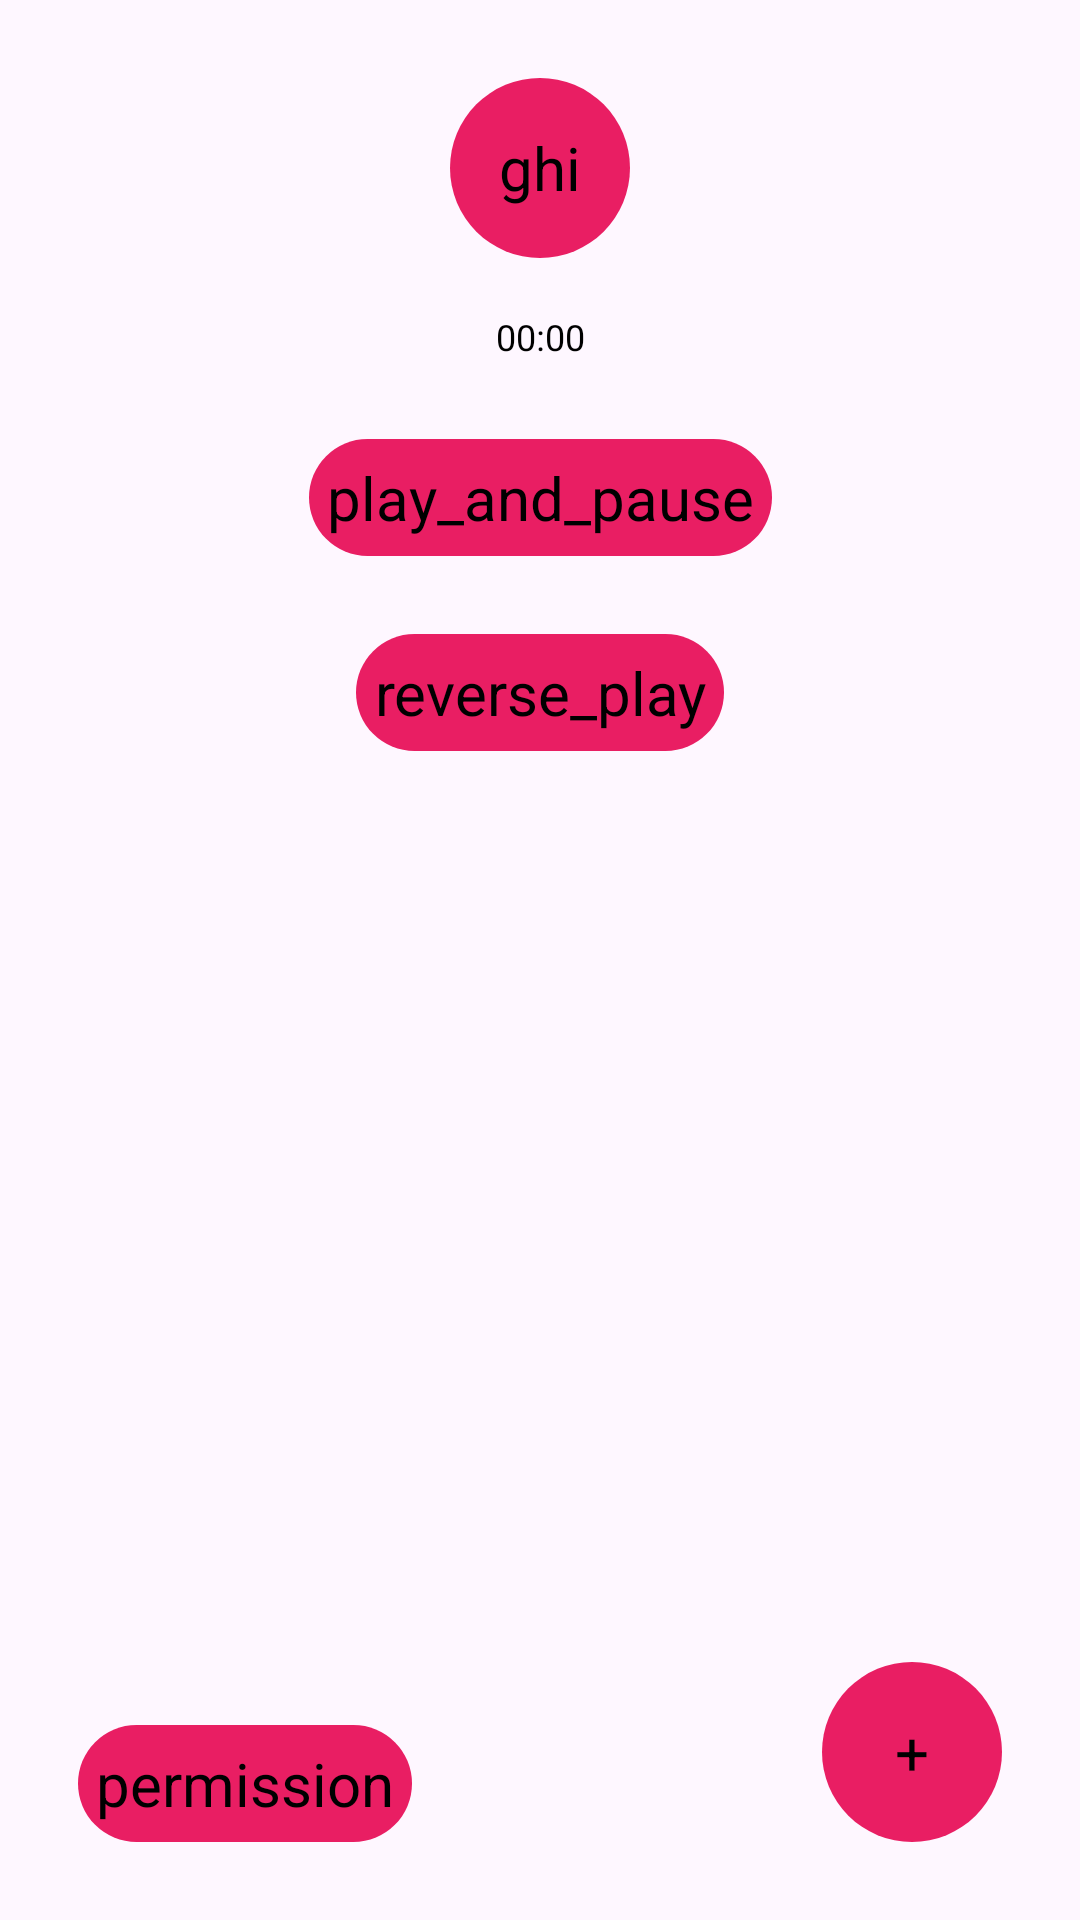

Android layout source for this screen:
<!-- AndroidManifest.xml: application theme Theme.VoiceEditing -->
<!-- res/layout/activity_reverse_recording.xml -->
<?xml version="1.0" encoding="utf-8"?>
<androidx.constraintlayout.widget.ConstraintLayout xmlns:android="http://schemas.android.com/apk/res/android"
    xmlns:app="http://schemas.android.com/apk/res-auto"
    xmlns:tools="http://schemas.android.com/tools"
    android:id="@+id/main"
    android:layout_width="match_parent"
    android:layout_height="match_parent"
    tools:context=".reverse_recording.ReverseRecordingActivity">

    <TextView
        android:id="@+id/add_file"
        android:layout_width="60dp"
        android:layout_height="60dp"
        android:layout_margin="26dp"
        android:background="@drawable/bgr_circle"
        android:gravity="center"
        android:padding="6dp"
        android:text="+"
        android:textColor="@color/black"
        android:textSize="20sp"
        app:layout_constraintBottom_toBottomOf="parent"
        app:layout_constraintEnd_toEndOf="parent" />

    <TextView
        android:id="@+id/record"
        android:layout_width="60dp"
        android:layout_height="60dp"
        android:layout_margin="26dp"
        android:background="@drawable/bgr_circle"
        android:gravity="center"
        android:padding="6dp"
        android:text="ghi"
        android:textColor="@color/black"
        android:textSize="20sp"
        app:layout_constraintEnd_toEndOf="parent"
        app:layout_constraintStart_toStartOf="parent"
        app:layout_constraintTop_toTopOf="parent" />

    <TextView
        android:id="@+id/time_record"
        android:layout_width="wrap_content"
        android:layout_height="wrap_content"
        android:layout_marginTop="18dp"
        android:text="00:00"
        android:textColor="@color/black"
        android:textSize="12dp"
        app:layout_constraintEnd_toEndOf="@+id/record"
        app:layout_constraintStart_toStartOf="@+id/record"
        app:layout_constraintTop_toBottomOf="@+id/record" />

    <TextView
        android:id="@+id/play_and_pause"
        android:layout_width="wrap_content"
        android:layout_height="wrap_content"
        android:layout_margin="26dp"
        android:background="@drawable/bgr_circle"
        android:gravity="center"
        android:padding="6dp"
        android:text="play_and_pause"
        android:textColor="@color/black"
        android:textSize="20sp"
        app:layout_constraintEnd_toEndOf="parent"
        app:layout_constraintStart_toStartOf="parent"
        app:layout_constraintTop_toBottomOf="@+id/time_record" />


    <TextView
        android:id="@+id/reverse"
        android:layout_width="wrap_content"
        android:layout_height="wrap_content"
        android:layout_margin="26dp"
        android:background="@drawable/bgr_circle"
        android:gravity="center"
        android:padding="6dp"
        android:text="reverse_play"
        android:textColor="@color/black"
        android:textSize="20sp"
        app:layout_constraintEnd_toEndOf="parent"
        app:layout_constraintStart_toStartOf="parent"
        app:layout_constraintTop_toBottomOf="@+id/play_and_pause" />

    <TextView
        android:id="@+id/mainPermission"
        android:layout_width="wrap_content"
        android:layout_height="wrap_content"
        android:layout_margin="26dp"
        android:background="@drawable/bgr_circle"
        android:gravity="center"
        android:padding="6dp"
        android:text="permission"
        android:textColor="@color/black"
        android:textSize="20sp"
        app:layout_constraintStart_toStartOf="parent"
        app:layout_constraintBottom_toBottomOf="parent"/>


    <FrameLayout
        android:id="@+id/loading_layout"
        android:layout_width="match_parent"
        android:layout_height="match_parent"
        android:background="#80000000"
        android:clickable="true"
        android:focusable="true"
        android:visibility="gone">

        <ProgressBar
            android:layout_width="wrap_content"
            android:layout_height="wrap_content"
            android:layout_gravity="center" />
    </FrameLayout>

</androidx.constraintlayout.widget.ConstraintLayout>
<!-- resources referenced by this layout -->
<resources>
  <!-- drawable bgr_circle (drawable) -->
  <?xml version="1.0" encoding="utf-8"?>
  <shape xmlns:android="http://schemas.android.com/apk/res/android">
  
      <solid android:color="#E91E63"/>
      <corners android:radius="500dp"/>
  
  </shape>
  <style name="Theme.VoiceEditing" parent="Base.Theme.VoiceEditing" />
  <style name="Base.Theme.VoiceEditing" parent="Theme.Material3.DayNight.NoActionBar">
          
          
      </style>
  <!-- not gathered from this repository: default colours our renderer supplied (Android Studio template values) -->
  <color name="black">#FF000000</color>
</resources>
